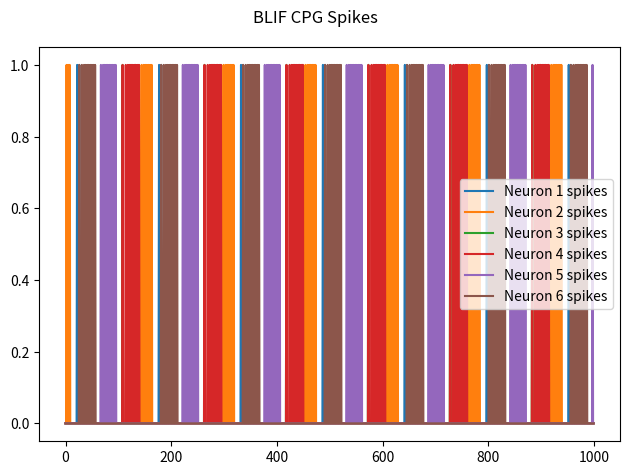

Write Python code to recreate this figure.
from matplotlib import pyplot as plt
import numpy as np

CPG_FROM_FB_WEIGHT = -2_000_0.0

CPG_W_BY_N = {
    3: np.asarray([
        [    0.0      , -523.65135942, -593.28982051],
        [-696.81822016,     0.0      , -632.34680962],
        [-687.56816569, -577.5693762 ,     0.0      ],
    ], dtype=np.float64),

    4: np.asarray([
        [    0.0      , -648.52905924, -449.60304695, -413.48426163],
        [-369.91504928,     0.0      , -592.29635234, -568.0712858 ],
        [-412.08729881, -391.54918498,     0.0      , -618.03381552],
        [-498.16458351, -655.01105883, -345.38277449,     0.0      ],
    ], dtype=np.float64),

    6: np.asarray([
        [    0.0      , -375.86210512, -518.18703523, -371.82375498, -399.74231244, -487.45119873],
        [-531.99480471,     0.0      , -489.1139223 , -128.33470562, -404.33117771, -628.03347932],
        [-529.89653583, -418.34662835,     0.0      , -543.37143674, -336.83773596, -679.12224243],
        [-674.09562904, -130.56007131, -297.35360394,     0.0      , -363.1208234 , -425.10847629],
        [-486.03391005, -386.7920052 , -412.91478912, -437.7646991 ,     0.0      , -288.47748806],
        [-112.97808475, -510.59115452, -367.63412082, -374.83106147, -393.86103887,     0.0      ],
    ], dtype=np.float64),
}


def cpg_weight_matrix(N):
    """Coupling matrix for an N-neuron CPG.  Raises rather than falling back,
    so a typo'd --n_cpg_neurons fails at startup instead of silently
    training against the wrong oscillator."""
    if N not in CPG_W_BY_N:
        raise ValueError(
            f"No CPG weight matrix for N={N}; available: "
            f"{sorted(CPG_W_BY_N)}.  Add one to CPG_W_BY_N.")
    return (CPG_W_BY_N[N].copy()*0.1)

class LIFGeneralArray:
    """Vectorised current-based LIF with 2-stage filtering and refractoriness."""

    def __init__(self, num_neurons, vth, du, dv, bias=0.0, u=0.0, v=0.0,
                 refractory_period=0):
        self.vth  = vth
        self.du   = du
        self.dv   = dv
        self.bias = bias
        self.u    = np.full(num_neurons, float(u))
        self.v    = np.full(num_neurons, float(v))
        self.refractory_period    = refractory_period
        self.time_since_last_spike = np.zeros(num_neurons)
        self.num_neurons = num_neurons

    def next_step(self, current):
        self.u = self.u * (1 - self.du) + current
        self.v = self.v * (1 - self.dv) + self.u + self.bias

        refractory_mask = self.time_since_last_spike > 0
        self.v[refractory_mask] = 0
        self.time_since_last_spike = np.clip(
            self.time_since_last_spike - 1, 0, None)

        spike = self.v >= self.vth
        self.v[spike] = 0
        self.time_since_last_spike[spike] = self.refractory_period
        return spike.astype(np.float32)

    def reset(self, u=0.0, v=0.0):
        self.u.fill(u)
        self.v.fill(v)
        self.time_since_last_spike.fill(0)


class BurstingLIF:
    """
    Main neuron + fast feedback neuron.

    The feedback neuron integrates `to_fb_weight` per main spike with no
    leak (dv_fb=0), so after ~vth_fb/to_fb_weight main spikes it fires and
    dumps `from_fb_weight` (large negative) into the main neuron, killing
    the burst.  With the supplied params that is 100/10 = 10 spikes/burst.
    """

    def __init__(self, num_neurons, vth_main, du_main, dv_main, refrac_main,
                 vth_fb, du_fb, dv_fb, refrac_fb, from_fb_weight, to_fb_weight):
        self.n_main = LIFGeneralArray(num_neurons, vth_main, du_main, dv_main,
                                      refractory_period=refrac_main)
        self.n_fb   = LIFGeneralArray(num_neurons, vth_fb, du_fb, dv_fb,
                                      refractory_period=refrac_fb)
        self.input_2_feedback_neuron_weight = to_fb_weight
        self.feedback_2_input_neuron_weight = from_fb_weight
        self.fb_current = np.zeros(num_neurons)

    def forward(self, current):
        main_spike = self.n_main.next_step(current + self.fb_current)
        fb_spike   = self.n_fb.next_step(
            main_spike * self.input_2_feedback_neuron_weight)
        self.fb_current = fb_spike * self.feedback_2_input_neuron_weight
        return main_spike, fb_spike

    def reset(self):
        self.n_main.reset()
        self.n_fb.reset()
        self.fb_current.fill(0.0)


class LIFCPGStepper:
    """
    Canonical spike generator — identical object is used for training data
    generation and for deployment on the Raspberry Pi.

    One `step()` advances exactly one timestep and returns the (N,) binary
    spike vector.  There is no integrator state that differs between batch
    and streaming use, so there is no train/deploy mismatch to reason about.
    """

    def __init__(self, N, W=None, i_app=8.0,
                 vth_main=100.0, du_main=0.1, dv_main=0.3, refrac_main=1,
                 vth_fb=100.0, du_fb=1.0, dv_fb=0.0, refrac_fb=1,
                 from_fb_weight=CPG_FROM_FB_WEIGHT, to_fb_weight=10.0):
        self.N     = int(N)
        self.W     = (cpg_weight_matrix(self.N) if W is None
                      else np.asarray(W, dtype=np.float64))
        if self.W.shape != (self.N, self.N):
            raise ValueError(
                f"CPG weight matrix is {self.W.shape}, expected "
                f"({self.N}, {self.N}).")
        self.i_app = float(i_app)
        self.core  = BurstingLIF(N, vth_main, du_main, dv_main, refrac_main,
                                 vth_fb, du_fb, dv_fb, refrac_fb,
                                 from_fb_weight, to_fb_weight)
        self.inter_neuron_current = np.zeros(N)
        self.t = 0

    def step(self):
        spk = self.core.forward(self.inter_neuron_current + self.i_app)[0]
        self.inter_neuron_current = self.W @ spk
        self.t += 1
        return spk

    def step_chunk(self, n_steps):
        out = np.zeros((n_steps, self.N), dtype=np.float32)
        for k in range(n_steps):
            out[k] = self.step()
        return out

    def reset(self):
        self.core.reset()
        self.inter_neuron_current.fill(0.0)
        self.t = 0


def run_cpg(N, tmax=120_000, warmup=2_000, i_app=8.0):
    """Warm up, then collect the spike train used for training.

    `N` is deliberately positional-with-no-default: it selects the coupling
    matrix, and a wrong value changes the oscillator rather than raising, so
    the caller is made to say it.

    from_fb_weight is not a parameter here: it is fixed at
    CPG_FROM_FB_WEIGHT (see LIFCPGStepper) for every N, so there is nothing
    for a caller to get wrong by omission.
    """
    cpg = LIFCPGStepper(N=N, i_app=i_app)
    print(f"  N={N}  i_app={i_app}  from_fb_weight={CPG_FROM_FB_WEIGHT:g}")
    print(f"  Warming up CPG ({warmup} steps) ...")
    cpg.step_chunk(warmup)
    print(f"  Collecting {tmax} steps ...")
    spikes = cpg.step_chunk(tmax)

    counts = spikes.sum(0).astype(int)
    print(f"  Spikes per neuron : {counts.tolist()}")
    if counts.min() == 0:
        raise RuntimeError("A CPG neuron never fired — check W / i_app.")
    return spikes


if __name__ == "__main__":
    spikes = run_cpg(N=6, tmax=10000, warmup=2000,
                         i_app=8.0)
    spikes = spikes.T
    print(spikes.shape)
    n_show=1000
    fig, axes = plt.subplots(1, 1)
    for i in range(spikes.shape[0]):
        axes.plot(spikes[i, :n_show], label=f"Neuron {i+1} spikes")
    axes.legend()


    plt.suptitle("BLIF CPG Spikes", fontsize=12)
    plt.tight_layout()
    plt.show()
